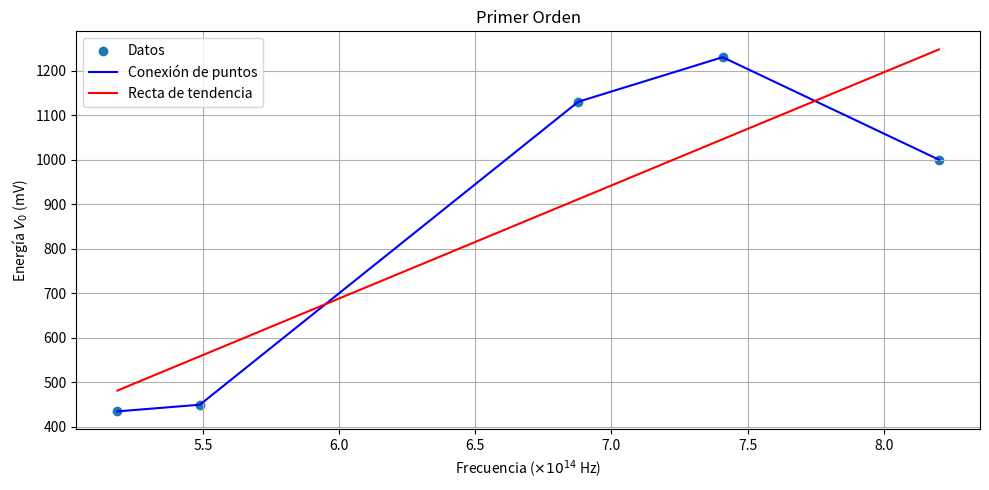

Python code for this plot:
import pandas as pd
import numpy as np
import matplotlib.pyplot as plt

# Datos del primer orden
data_1st_order = {
    'Color': ['Amarillo', 'Verde', 'Azul', 'Violeta', 'Ultravioleta'],
    'Frecuencia (x 10^14 Hz)': [5.186, 5.489, 6.878, 7.408, 8.202],
    'Energía (mV)': [435, 450, 1130, 1230, 1000]
}

# Crear DataFrame
df_1st_order = pd.DataFrame(data_1st_order)

# Realizar regresión lineal
x_1st = df_1st_order['Frecuencia (x 10^14 Hz)']
y_1st = df_1st_order['Energía (mV)']
coefficients_1st = np.polyfit(x_1st, y_1st, 1)
polynomial_1st = np.poly1d(coefficients_1st)
trendline_1st = polynomial_1st(x_1st)

# Mostrar la pendiente
pendiente_1st = coefficients_1st[0]

# Crear gráfico
plt.figure(figsize=(10, 5))
plt.scatter(x_1st, y_1st, marker='o', label='Datos')
plt.plot(x_1st, y_1st, linestyle='-', color='blue', label='Conexión de puntos')
plt.plot(x_1st, trendline_1st, color='red', label='Recta de tendencia')

# Añadir la pendiente al gráfico
plt.title('Primer Orden')
plt.xlabel('Frecuencia ($\\times 10^{14}$ Hz)')
plt.ylabel('Energía $V_{0}$ (mV)')
plt.grid(True)
plt.legend()

# Mostrar el gráfico
plt.tight_layout()
plt.show()
